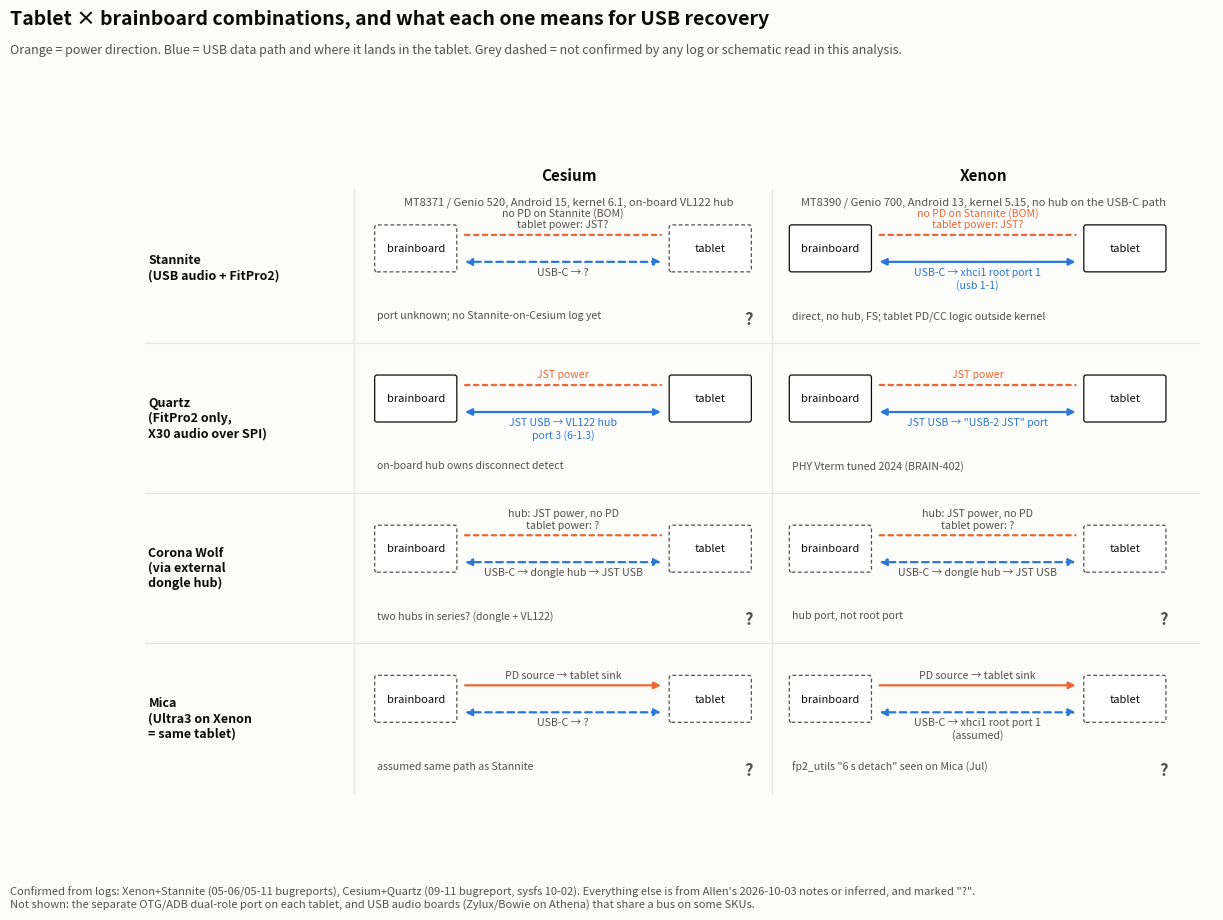

This chart was generated by the following Python code: (Note: this script raises an exception after producing the figure.)
import matplotlib; matplotlib.use('Agg')
import matplotlib.pyplot as plt
from matplotlib.patches import FancyBboxPatch, FancyArrowPatch
BLUE, ORANGE, AQUA, INK, INK2, SURF, GRID = '#2a78d6', '#eb6834', '#1baf7a', '#0b0b0b', '#52514e', '#fcfcfb', '#e6e5e0'
RED='#e34948'

rows = [
 ('Stannite\n(USB audio + FitPro2)',
  dict(pw='no PD on Stannite (BOM)\ntablet power: JST?', data='USB-C → ?', path='port unknown; no Stannite-on-Cesium log yet', state='unk'),
  dict(pw='no PD on Stannite (BOM)\ntablet power: JST?', data='USB-C → xhci1 root port 1\n(usb 1-1)', path='direct, no hub, FS; tablet PD/CC logic outside kernel', state='ok')),
 ('Quartz\n(FitPro2 only,\nX30 audio over SPI)',
  dict(pw='JST power', data='JST USB → VL122 hub\nport 3 (6-1.3)', path='on-board hub owns disconnect detect', state='ok'),
  dict(pw='JST power', data='JST USB → "USB-2 JST" port', path='PHY Vterm tuned 2024 (BRAIN-402)', state='ok')),
 ('Corona Wolf\n(via external\ndongle hub)',
  dict(pw='hub: JST power, no PD\ntablet power: ?', data='USB-C → dongle hub → JST USB', path='two hubs in series? (dongle + VL122)', state='unk'),
  dict(pw='hub: JST power, no PD\ntablet power: ?', data='USB-C → dongle hub → JST USB', path='hub port, not root port', state='unk')),
 ('Mica\n(Ultra3 on Xenon\n= same tablet)',
  dict(pw='PD source → tablet sink', data='USB-C → ?', path='assumed same path as Stannite', state='unk'),
  dict(pw='PD source → tablet sink', data='USB-C → xhci1 root port 1\n(assumed)', path='fp2_utils "6 s detach" seen on Mica (Jul)', state='unk')),
]
cols = ['Cesium\nMT8371 / Genio 520, Android 15, kernel 6.1, on-board VL122 hub',
        'Xenon\nMT8390 / Genio 700, Android 13, kernel 5.15, no hub on the USB-C path']

fig, ax = plt.subplots(figsize=(14, 9.6), facecolor=SURF); ax.set_facecolor(SURF)
ax.set_xlim(0, 14); ax.set_ylim(0, 9.6); ax.axis('off')
fig.text(0.04, 0.955, 'Tablet × brainboard combinations, and what each one means for USB recovery', fontsize=14, weight='bold', color=INK)
fig.text(0.04, 0.925, 'Orange = power direction. Blue = USB data path and where it lands in the tablet. Grey dashed = not confirmed by any log or schematic read in this analysis.', fontsize=9, color=INK2)

x0 = 3.0; cw = 5.35; rh = 1.95; ytop = 8.35
for ci, c in enumerate(cols):
    ax.text(x0 + ci*cw + cw/2, ytop + 0.12, c.split('\n')[0], ha='center', va='bottom', fontsize=11, weight='bold', color=INK)
    ax.text(x0 + ci*cw + cw/2, ytop + 0.10, '\n'+c.split('\n')[1], ha='center', va='top', fontsize=8, color=INK2)
for ri, (name, ces, xen) in enumerate(rows):
    y = ytop - ri*rh - rh
    ax.text(0.25, y + rh/2, name, ha='left', va='center', fontsize=9, weight='bold', color=INK)
    if ri: ax.plot([0.2, 13.8], [y + rh, y + rh], color=GRID, lw=0.8)
    for ci, cell in enumerate((ces, xen)):
        x = x0 + ci*cw
        unk = cell['state'] == 'unk'
        ec = INK2 if unk else INK
        ls = (0, (3, 2)) if unk else 'solid'
        # boxes
        bb = FancyBboxPatch((x+0.2, y+0.95), 1.0, 0.55, boxstyle='round,pad=0.03', fc='white', ec=ec, lw=0.9, ls=ls); ax.add_patch(bb)
        ax.text(x+0.7, y+1.225, 'brainboard', ha='center', va='center', fontsize=8, color=INK)
        tb = FancyBboxPatch((x+cw-1.35, y+0.95), 1.0, 0.55, boxstyle='round,pad=0.03', fc='white', ec=ec, lw=0.9, ls=ls); ax.add_patch(tb)
        ax.text(x+cw-0.85, y+1.225, 'tablet', ha='center', va='center', fontsize=8, color=INK)
        # power arrow (above) and data arrow (below)
        xa, xb = x+1.3, x+cw-1.45
        if cell['pw'].startswith('PD source'):
            ax.add_patch(FancyArrowPatch((xa, y+1.4), (xb, y+1.4), arrowstyle='-|>', mutation_scale=10, color=ORANGE, lw=1.6))
        else:
            ax.add_patch(FancyArrowPatch((xa, y+1.4), (xb, y+1.4), arrowstyle='-', color=ORANGE, lw=1.6, ls=(0,(2,2))))
        ax.add_patch(FancyArrowPatch((xb, y+1.05), (xa, y+1.05), arrowstyle='<|-|>', mutation_scale=10, color=BLUE, lw=1.6, ls=ls))
        ax.text((xa+xb)/2, y+1.47, cell['pw'], ha='center', va='bottom', fontsize=7.6, color=ORANGE if not unk else INK2)
        ax.text((xa+xb)/2, y+0.98, cell['data'], ha='center', va='top', fontsize=7.6, color=BLUE if not unk else INK2)
        ax.text(x+0.2, y+0.42, cell['path'], ha='left', va='top', fontsize=7.6, color=INK2, style='italic')
        if unk:
            ax.text(x+cw-0.3, y+0.42, '?', ha='right', va='top', fontsize=12, weight='bold', color=INK2)
ax.plot([x0-0.1, x0-0.1], [0.55, ytop+0.05], color=GRID, lw=0.8)
ax.plot([x0+cw-0.05, x0+cw-0.05], [0.55, ytop+0.05], color=GRID, lw=0.8)
fig.text(0.04, 0.035, 'Confirmed from logs: Xenon+Stannite (05-06/05-11 bugreports), Cesium+Quartz (09-11 bugreport, sysfs 10-02). Everything else is from Allen\'s 2026-10-03 notes or inferred, and marked "?".\nNot shown: the separate OTG/ADB dual-role port on each tablet, and USB audio boards (Zylux/Bowie on Athena) that share a bus on some SKUs.', fontsize=8, color=INK2)
out='/home/user/claude_scratch/CRY-657_sku_matrix.png'; fig.savefig(out, dpi=170, facecolor=SURF); print(out)
